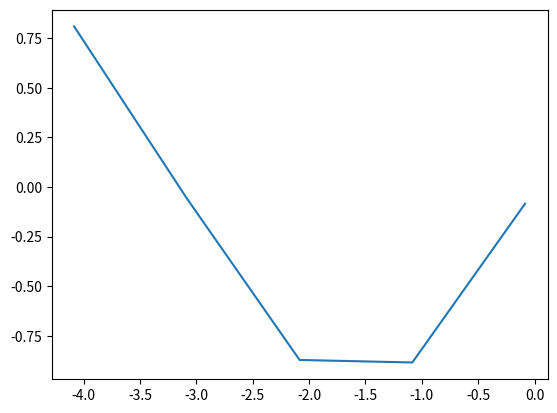

The script that saved this image:
# pip install numpy and pip instal matplotlib

import matplotlib.pyplot as plt
import numpy as np

x = np.arange(-1.3 * np.pi, 0.1)
print("X:\n", x)
y = np.sin(x)
print("Y:\n", y)
plt.plot(x, y)
plt.show()
